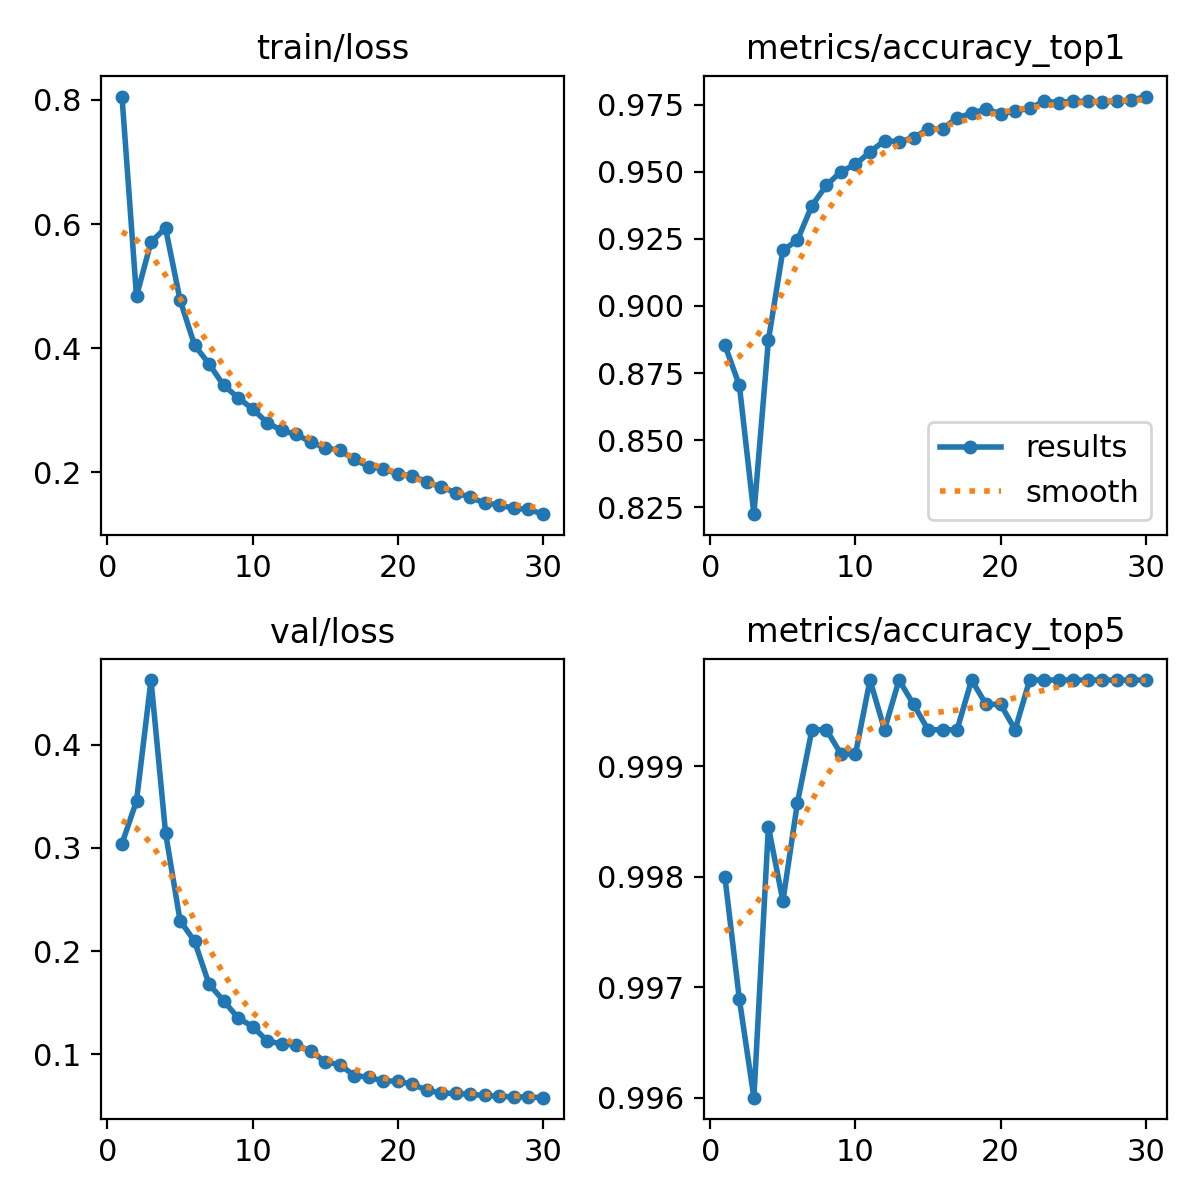

The file beside this chart, header and first rows:
epoch, time, train/loss, metrics/accuracy_top1, metrics/accuracy_top5, val/loss, lr/pg0, lr/pg1, lr/pg2
1, 377.1, 0.8055, 0.8855, 0.998, 0.3041, 0.003332, 0.003332, 0.003332
2, 636.8, 0.4837, 0.8704, 0.9969, 0.3456, 0.006445, 0.006445, 0.006445
3, 875.2, 0.5711, 0.8224, 0.996, 0.4627, 0.009339, 0.009339, 0.009339
4, 1084, 0.5936, 0.8872, 0.9984, 0.3149, 0.00901, 0.00901, 0.00901
5, 1319, 0.4778, 0.9207, 0.9978, 0.2297, 0.00868, 0.00868, 0.00868
6, 1619, 0.4049, 0.9245, 0.9987, 0.2096, 0.00835, 0.00835, 0.00835
7, 1910, 0.3745, 0.9374, 0.9993, 0.168, 0.00802, 0.00802, 0.00802
8, 2155, 0.3402, 0.9449, 0.9993, 0.152, 0.00769, 0.00769, 0.00769
9, 2404, 0.3202, 0.9501, 0.9991, 0.1353, 0.00736, 0.00736, 0.00736
10, 2597, 0.3019, 0.9527, 0.9991, 0.127, 0.00703, 0.00703, 0.00703
11, 2757, 0.28, 0.9574, 0.9998, 0.1132, 0.0067, 0.0067, 0.0067
12, 3031, 0.2673, 0.9616, 0.9993, 0.1101, 0.00637, 0.00637, 0.00637
13, 3277, 0.2609, 0.9611, 0.9998, 0.1092, 0.00604, 0.00604, 0.00604
14, 3493, 0.2491, 0.9627, 0.9996, 0.1033, 0.00571, 0.00571, 0.00571
15, 3664, 0.2391, 0.9658, 0.9993, 0.09291, 0.00538, 0.00538, 0.00538
16, 4695, 0.2353, 0.966, 0.9993, 0.09005, 0.00505, 0.00505, 0.00505
17, 4848, 0.2207, 0.97, 0.9993, 0.07957, 0.00472, 0.00472, 0.00472
18, 4968, 0.2092, 0.9718, 0.9998, 0.07788, 0.00439, 0.00439, 0.00439
19, 5089, 0.2058, 0.9734, 0.9996, 0.0743, 0.00406, 0.00406, 0.00406
20, 5202, 0.1971, 0.9716, 0.9996, 0.07409, 0.00373, 0.00373, 0.00373
21, 5389, 0.1939, 0.9727, 0.9993, 0.07109, 0.0034, 0.0034, 0.0034
22, 5574, 0.1846, 0.9736, 0.9998, 0.06537, 0.00307, 0.00307, 0.00307
23, 5828, 0.1758, 0.9762, 0.9998, 0.06256, 0.00274, 0.00274, 0.00274
24, 6059, 0.1672, 0.9758, 0.9998, 0.0622, 0.00241, 0.00241, 0.00241
25, 6271, 0.1595, 0.9762, 0.9998, 0.06122, 0.00208, 0.00208, 0.00208
26, 6441, 0.1504, 0.9762, 0.9998, 0.06036, 0.00175, 0.00175, 0.00175
27, 6602, 0.1474, 0.976, 0.9998, 0.05942, 0.00142, 0.00142, 0.00142
28, 6768, 0.1416, 0.9762, 0.9998, 0.05887, 0.00109, 0.00109, 0.00109
29, 6967, 0.1404, 0.9767, 0.9998, 0.05871, 0.00076, 0.00076, 0.00076
30, 7143, 0.1324, 0.978, 0.9998, 0.0581, 0.00043, 0.00043, 0.00043
